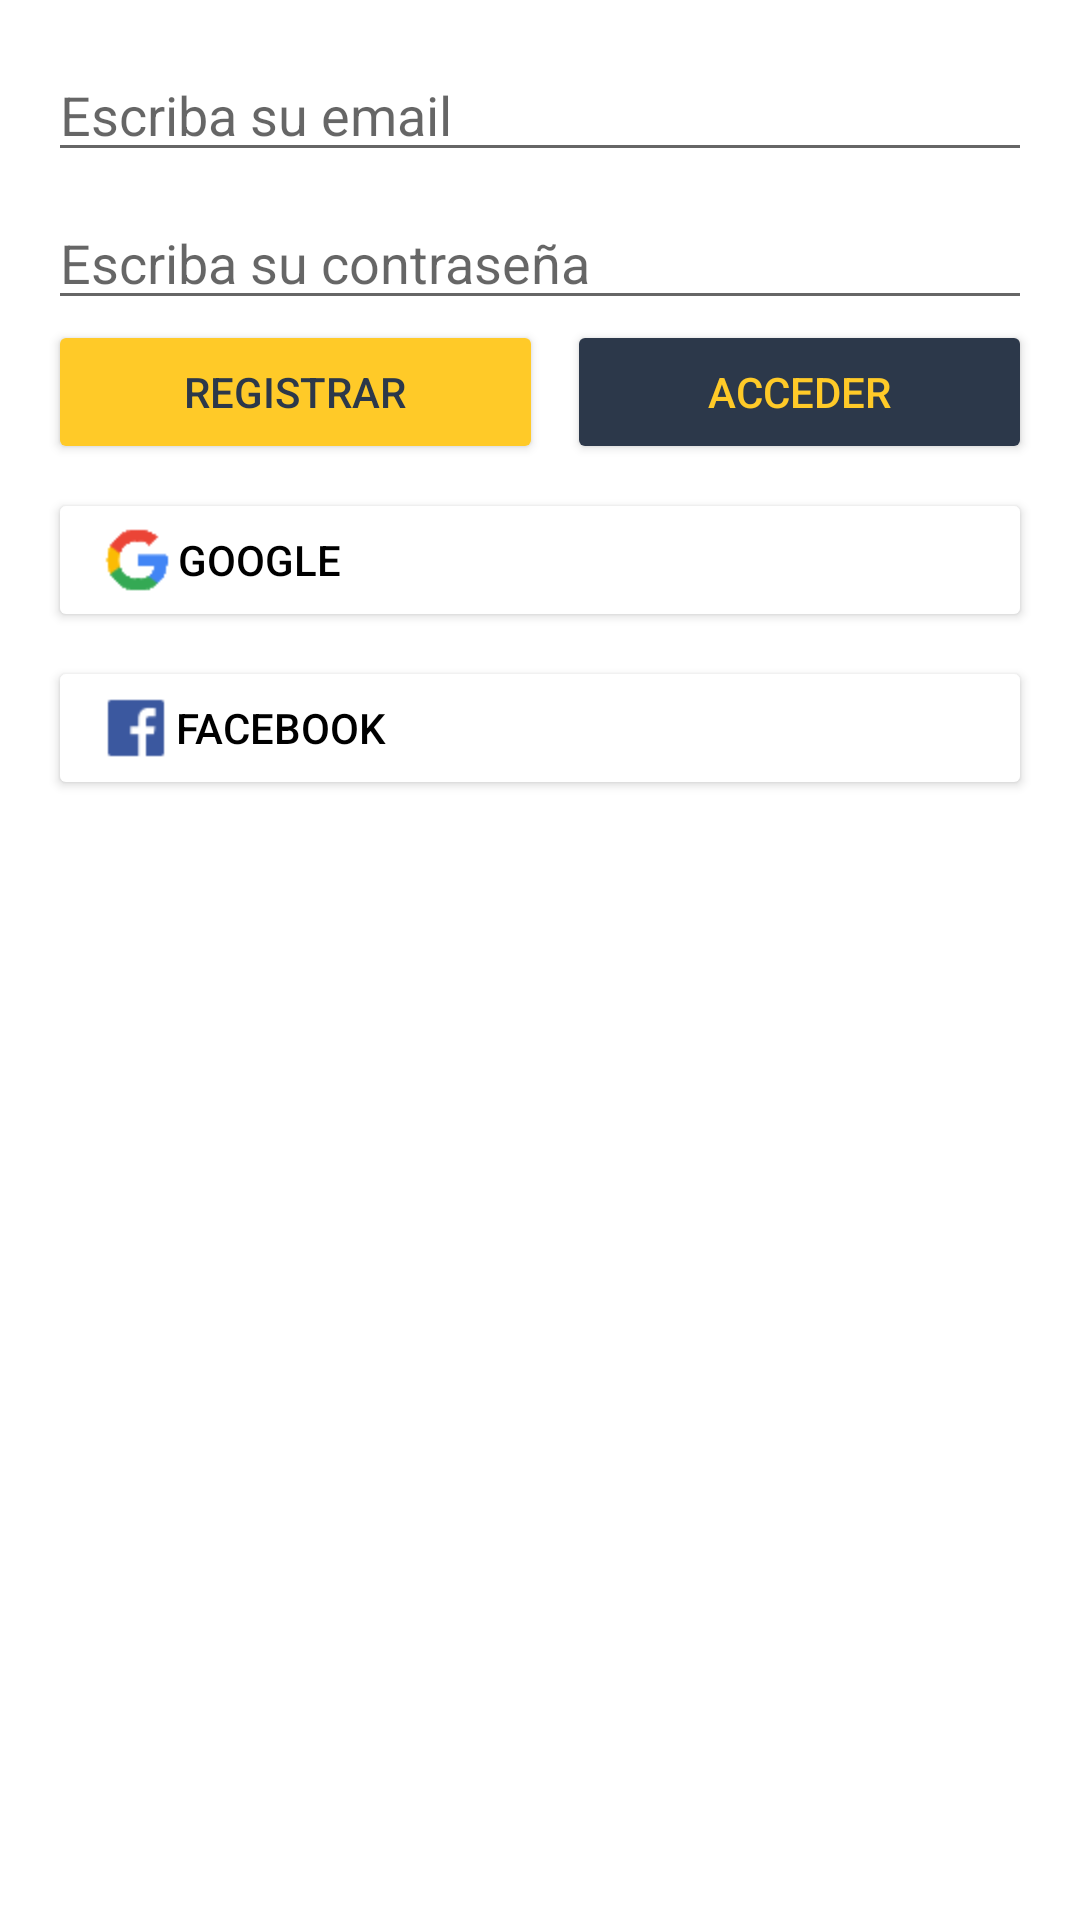

The Android layout XML behind this screen, and the referenced resources:
<!-- AndroidManifest.xml: application theme Theme.App_Android_Firebase_Tutorial -->
<!-- res/layout/activity_authentication.xml -->
<?xml version="1.0" encoding="utf-8"?>
<androidx.constraintlayout.widget.ConstraintLayout
    xmlns:android="http://schemas.android.com/apk/res/android"
    xmlns:app="http://schemas.android.com/apk/res-auto"
    xmlns:tools="http://schemas.android.com/tools"
    android:layout_width="match_parent"
    android:layout_height="match_parent"
    android:backgroundTint="@android:color/white"
    tools:context=".AuthenticationActivity">


    <LinearLayout
        android:id="@+id/linearLayout_Authentication"
        android:layout_width="match_parent"
        android:layout_height="wrap_content"
        android:layout_marginStart="16dp"
        android:layout_marginTop="16dp"
        android:layout_marginEnd="16dp"
        android:orientation="vertical"
        app:layout_constraintEnd_toEndOf="parent"
        app:layout_constraintStart_toStartOf="parent"
        app:layout_constraintTop_toTopOf="parent">

        <EditText
            android:id="@+id/editTextEmailAddress"
            android:layout_width="match_parent"
            android:layout_height="wrap_content"
            android:ems="10"
            android:hint="Escriba su email"
            android:inputType="textEmailAddress" />

        <Space
            android:layout_width="match_parent"
            android:layout_height="8dp" />

        <EditText
            android:id="@+id/editTexPassword"
            android:layout_width="match_parent"
            android:layout_height="wrap_content"
            android:ems="10"
            android:hint="Escriba su contraseña"
            android:inputType="textPassword" />

        <LinearLayout
            android:layout_width="match_parent"
            android:layout_height="match_parent"
            android:orientation="horizontal">

            <Button
                android:id="@+id/buttonSignUp"
                android:layout_width="wrap_content"
                android:layout_height="wrap_content"
                android:layout_weight="1"
                android:backgroundTint="@color/yellow_firebase"
                android:text="Registrar"
                android:textColor="@color/blue_firebase_2" />

            <Space
                android:layout_width="8dp"
                android:layout_height="wrap_content"
                android:layout_weight="0" />

            <Button
                android:id="@+id/buttonLogin"
                android:layout_width="wrap_content"
                android:layout_height="wrap_content"
                android:layout_weight="1"
                android:backgroundTint="@color/blue_firebase_2"
                android:text="Acceder"
                android:textColor="@color/yellow_firebase" />

        </LinearLayout>

        <Space
            android:layout_width="match_parent"
            android:layout_height="8dp" />

        <Button
            android:id="@+id/buttonGoogle"
            android:layout_width="match_parent"
            android:layout_height="wrap_content"
            android:backgroundTint="@color/white"
            android:drawableLeft="@mipmap/ic_google"
            android:paddingStart="16dp"
            android:text="Google"
            android:textAlignment="textStart"
            android:textColor="@android:color/black" />

        <Space
            android:layout_width="match_parent"
            android:layout_height="8dp" />

        <Button
            android:id="@+id/buttonFacebook"
            android:layout_width="match_parent"
            android:layout_height="wrap_content"
            android:backgroundTint="@color/white"
            android:drawableLeft="@mipmap/ic_facebook_40x40"
            android:paddingStart="16dp"
            android:text="Facebook"
            android:textAlignment="textStart"
            android:textColor="@android:color/black" />


    </LinearLayout>
</androidx.constraintlayout.widget.ConstraintLayout>
<!-- resources referenced by this layout -->
<resources>
  <color name="blue_firebase_2">#2C384A</color>
  <color name="white">#FFFFFFFF</color>
  <color name="yellow_firebase">#FFCA28</color>
  <!-- mipmap ic_facebook_40x40: png bitmap (mipmap-hdpi, 3887 bytes) -->
  <!-- mipmap ic_google: png bitmap (mipmap-hdpi, 8148 bytes) -->
  <style name="Theme.App_Android_Firebase_Tutorial" parent="Theme.MaterialComponents.DayNight.DarkActionBar">
          
          <item name="colorPrimary">@color/blue_firebase_1</item>
          <item name="colorPrimaryVariant">@color/purple_700</item>
          <item name="colorOnPrimary">@color/white</item>
          
          <item name="colorSecondary">@color/teal_200</item>
          <item name="colorSecondaryVariant">@color/teal_700</item>
          <item name="colorOnSecondary">@color/black</item>
          
          <item name="android:statusBarColor" tools:targetApi="l">?attr/colorPrimaryVariant</item>
          
      </style>
  <color name="blue_firebase_1">#039BE5</color>
  <color name="purple_700">#FF3700B3</color>
  <color name="teal_200">#FF03DAC5</color>
  <color name="teal_700">#FF018786</color>
  <color name="black">#FF000000</color>
</resources>
